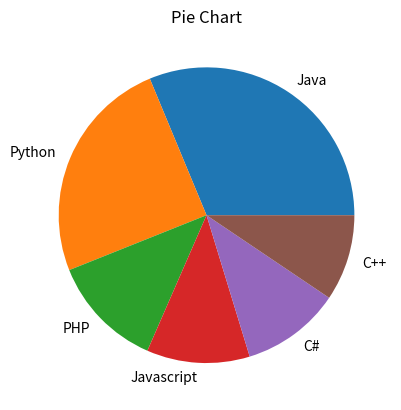

Python code for this plot:
import numpy as np
import matplotlib.pyplot as plt
x=np.array(['Java','Python','PHP','Javascript','C#','C++'])
y=np.array([22.2,17.6,8.8,8,7.7,6.7])
plt.title('Pie Chart')
plt.pie(y,labels=x)
plt.show()
